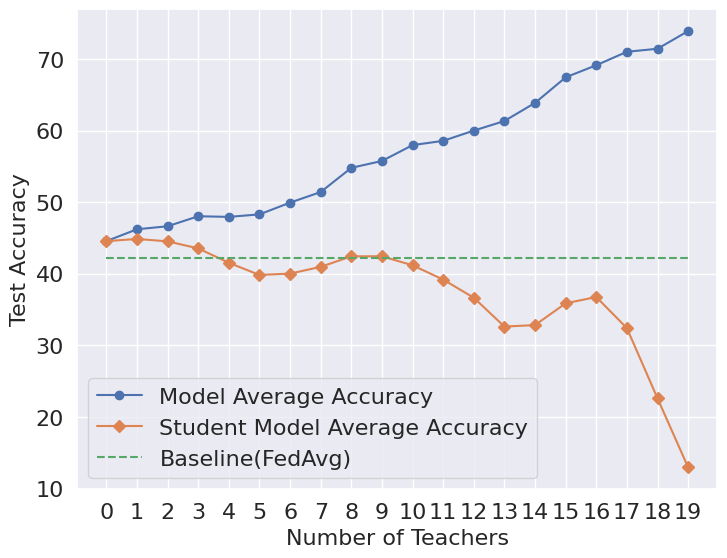

Python code for this plot:
import matplotlib.pyplot as plt
import seaborn as sns

sns.set_theme()

x = list(range(0, 20))

a_stu = [
    44.55,
    44.86,
    44.52,
    43.54,
    41.53,
    39.83,
    40.02,
    40.96,
    42.43,
    42.44,
    41.18,
    39.18,
    36.65,
    32.62,
    32.83,
    35.87,
    36.75,
    32.40,
    22.59,
    12.95,
]
a = [
    44.55,
    46.21,
    46.63,
    48.03,
    47.94,
    48.29,
    49.93,
    51.41,
    54.79,
    55.75,
    57.96,
    58.56,
    59.99,
    61.33,
    63.86,
    67.43,
    69.12,
    71.00,
    71.42,
    73.89,
]

# a_stu_beta_2 = [
#     46.96,
#     47.16,
#     46.79,
#     46.7,
#     47.41,
#     46.27,
#     46.72,
#     47.46,
#     46.69,
#     46.47,
#     45.25,
#     47.30,
#     45.82,
#     45.29,
#     45.01,
#     44.86,
#     43.72,
#     43.42,
#     38.09,
#     35.28,
# ]
# a_beta_2 = [
#     46.96,
#     48.09,
#     49.21,
#     50.21,
#     52.6,
#     53.74,
#     55.61,
#     57.98,
#     58.79,
#     60.88,
#     61.72,
#     64.08,
#     65.73,
#     67.20,
#     69.13,
#     70.90,
#     72.18,
#     74.11,
#     75.31,
#     76.99,
# ]
baseline = [42.26] * 20
plt.plot(x, a, marker="o", label="Model Average Accuracy")
# plt.plot(x, a_beta_2, marker="o", label="Model Average Accuracy")
plt.plot(x, a_stu, marker="D", label="Student Model Average Accuracy")

# plt.plot(x, a_stu_beta_2, marker="D", label="Student Model Average Accuracy")


plt.plot(x, baseline, label="Baseline(FedAvg)", linestyle="--")
plt.ylabel("Test Accuracy", fontsize=16)
plt.xlabel("Number of Teachers", fontsize=16)
plt.xticks(x)
plt.legend(fontsize=16)
plt.tick_params(axis="x", labelsize=16)
plt.tick_params(axis="y", labelsize=16)
plt.subplots_adjust(left=0, right=1, top=1, bottom=0)
plt.savefig("acc_diff_percent_beta_0.5.png", dpi=600, bbox_inches="tight")
